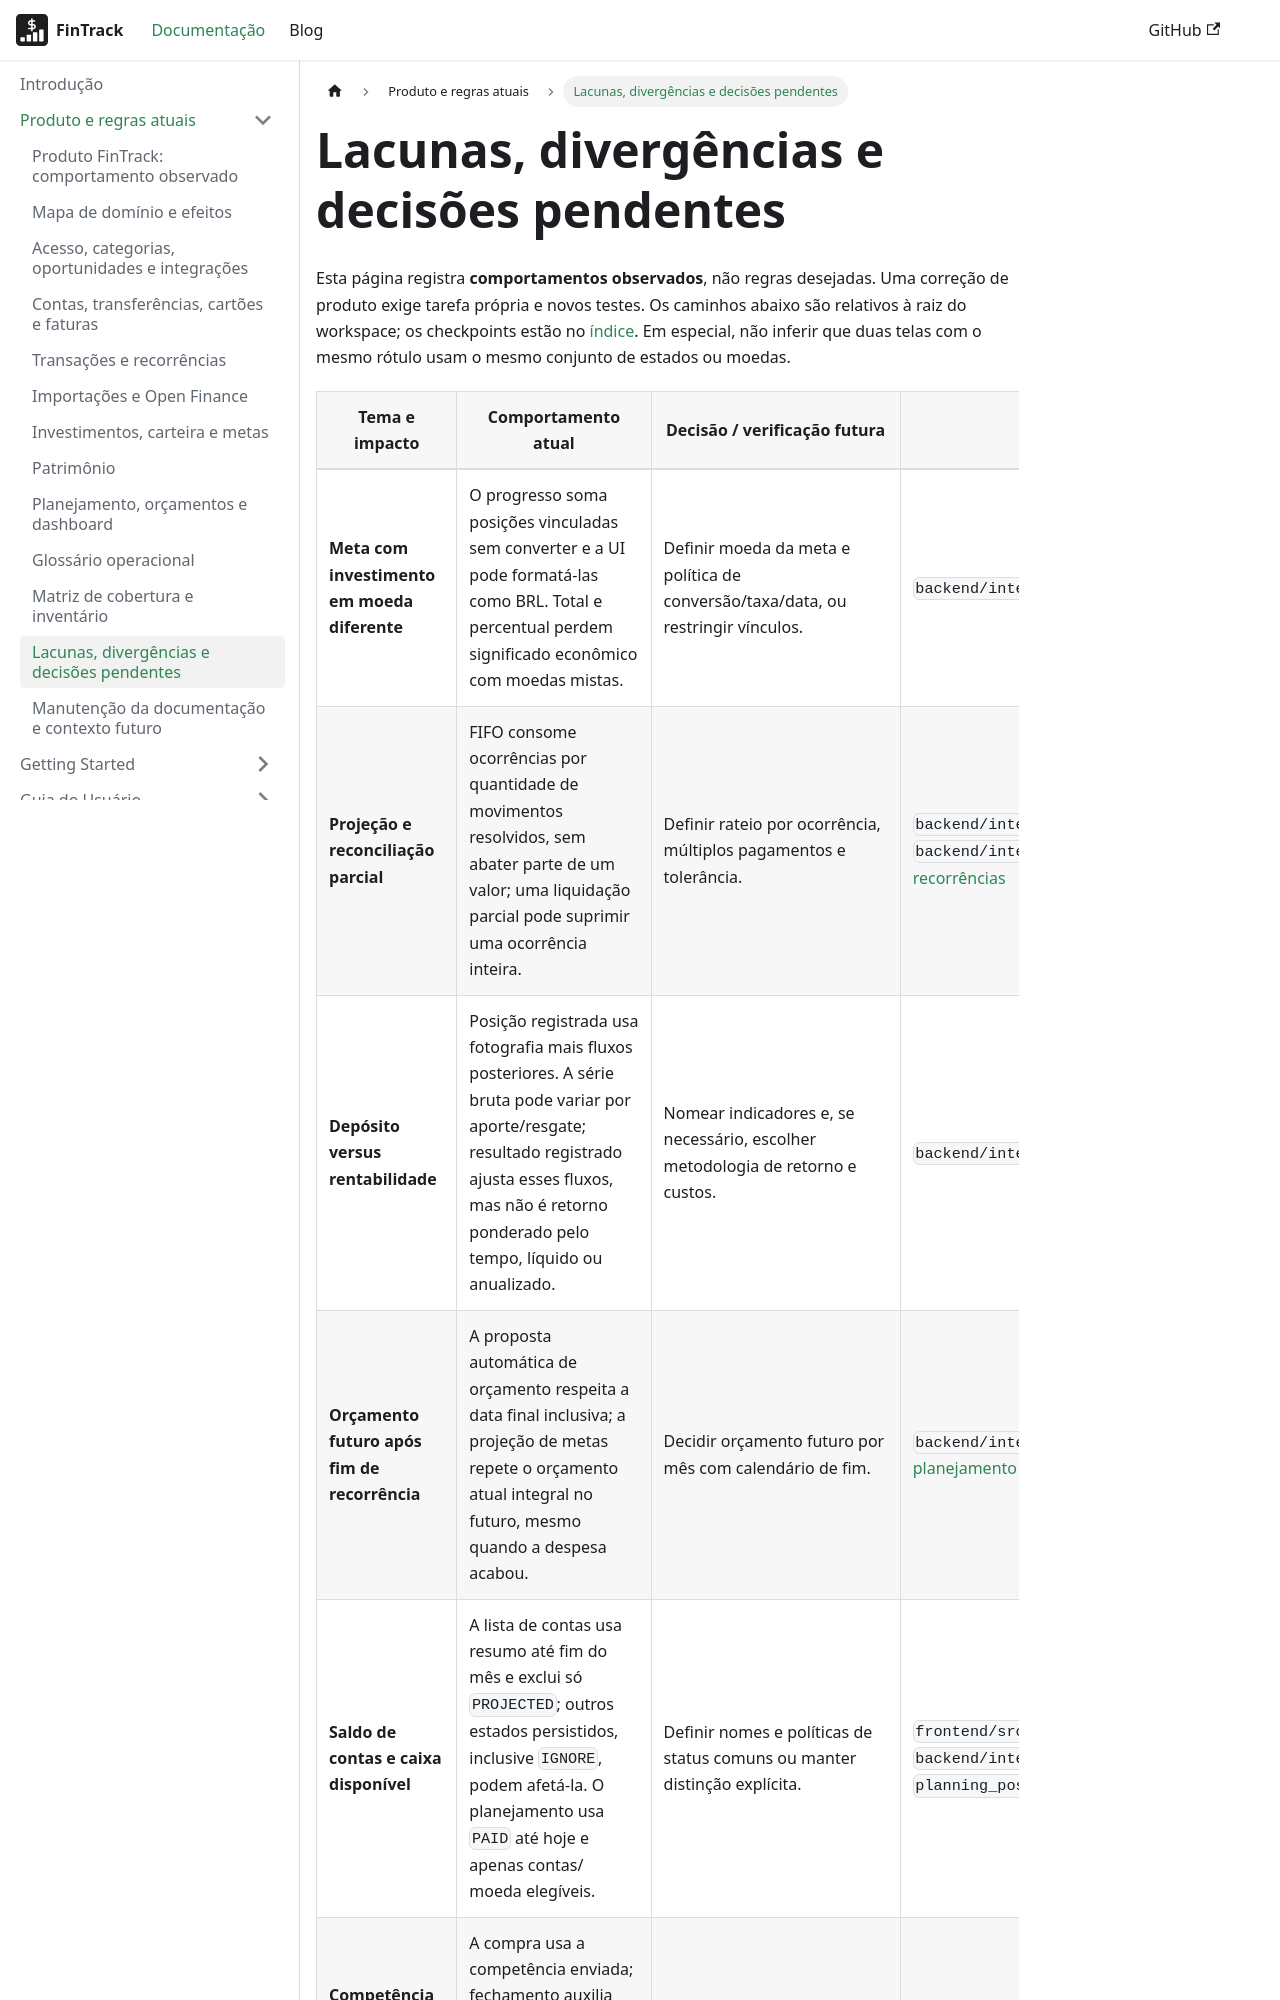

repository: PHRaulino-Space/phrs-fintrack-docs · page: docs/product/known-gaps/index.html · generator: docusaurus

# Lacunas, divergências e decisões pendentes

Esta página registra **comportamentos observados**, não regras desejadas. Uma correção de produto exige tarefa própria e novos testes. Os caminhos abaixo são relativos à raiz do workspace; os checkpoints estão no [índice](./index.md). Em especial, não inferir que duas telas com o mesmo rótulo usam o mesmo conjunto de estados ou moedas.
